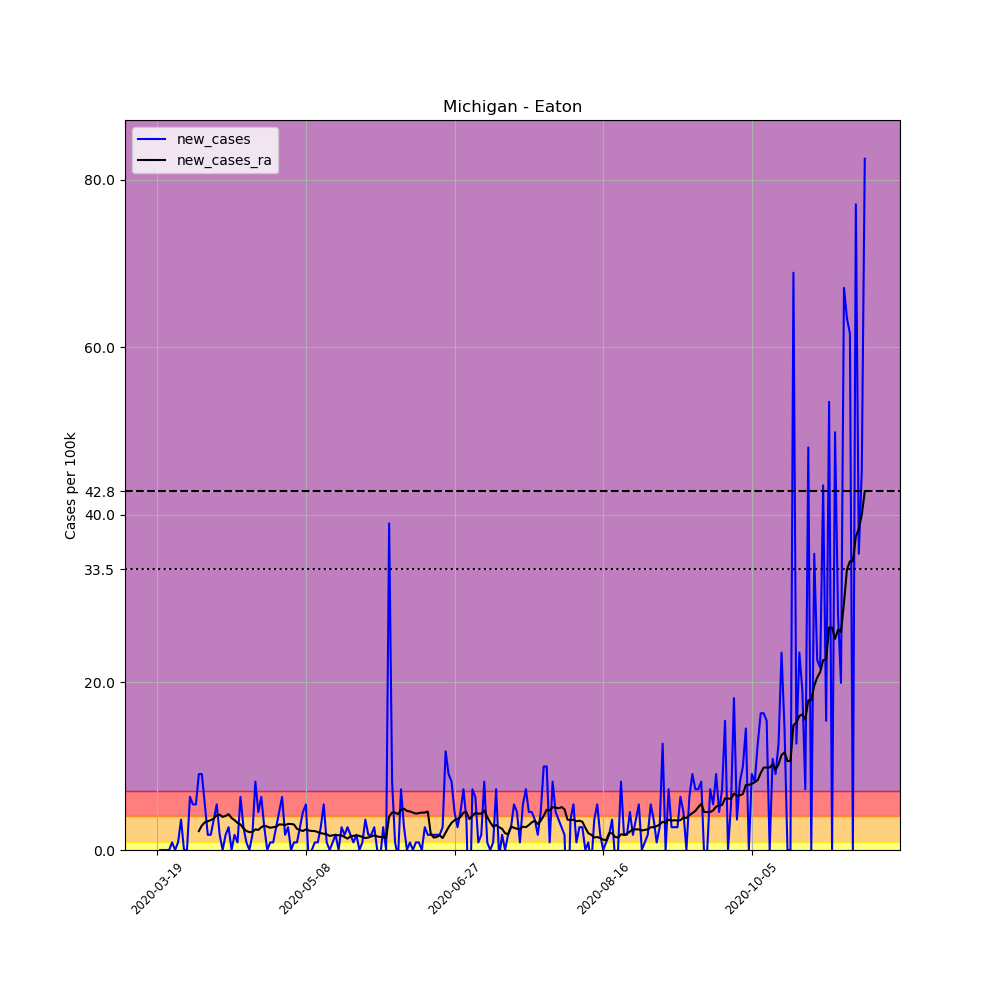

The table this chart was drawn from, first rows:
, date, county, state, fips, cases, deaths, COUNTY, STNAME, CTYNAME, POPESTIMATE2019, per_100k, new_cases, new_cases_ra
170433, 2020-03-19, Eaton, Michigan, 26045, 2, 0, 45, Michigan, Eaton, 110268, 1.814, , 
170434, 2020-03-20, Eaton, Michigan, 26045, 2, 0, 45, Michigan, Eaton, 110268, 1.814, 0.0, 
170435, 2020-03-21, Eaton, Michigan, 26045, 2, 0, 45, Michigan, Eaton, 110268, 1.814, 0.0, 
170436, 2020-03-22, Eaton, Michigan, 26045, 2, 0, 45, Michigan, Eaton, 110268, 1.814, 0.0, 
170437, 2020-03-23, Eaton, Michigan, 26045, 2, 0, 45, Michigan, Eaton, 110268, 1.814, 0.0, 
170438, 2020-03-24, Eaton, Michigan, 26045, 3, 0, 45, Michigan, Eaton, 110268, 2.721, 0.9069, 
170439, 2020-03-25, Eaton, Michigan, 26045, 3, 0, 45, Michigan, Eaton, 110268, 2.721, 0.0, 
170440, 2020-03-26, Eaton, Michigan, 26045, 4, 0, 45, Michigan, Eaton, 110268, 3.628, 0.9069, 
170441, 2020-03-27, Eaton, Michigan, 26045, 8, 0, 45, Michigan, Eaton, 110268, 7.255, 3.628, 
170442, 2020-03-28, Eaton, Michigan, 26045, 8, 0, 45, Michigan, Eaton, 110268, 7.255, 0.0, 
170443, 2020-03-29, Eaton, Michigan, 26045, 8, 0, 45, Michigan, Eaton, 110268, 7.255, 0.0, 
170444, 2020-03-30, Eaton, Michigan, 26045, 15, 0, 45, Michigan, Eaton, 110268, 13.6, 6.348, 
170445, 2020-03-31, Eaton, Michigan, 26045, 21, 0, 45, Michigan, Eaton, 110268, 19.04, 5.441, 
170446, 2020-04-01, Eaton, Michigan, 26045, 27, 0, 45, Michigan, Eaton, 110268, 24.49, 5.441, 
170447, 2020-04-02, Eaton, Michigan, 26045, 37, 1, 45, Michigan, Eaton, 110268, 33.55, 9.069, 2.267
170448, 2020-04-03, Eaton, Michigan, 26045, 47, 2, 45, Michigan, Eaton, 110268, 42.62, 9.069, 2.915
170449, 2020-04-04, Eaton, Michigan, 26045, 53, 2, 45, Michigan, Eaton, 110268, 48.06, 5.441, 3.304
170450, 2020-04-05, Eaton, Michigan, 26045, 55, 2, 45, Michigan, Eaton, 110268, 49.88, 1.814, 3.433
170451, 2020-04-06, Eaton, Michigan, 26045, 57, 2, 45, Michigan, Eaton, 110268, 51.69, 1.814, 3.563
170452, 2020-04-07, Eaton, Michigan, 26045, 61, 2, 45, Michigan, Eaton, 110268, 55.32, 3.628, 3.757
170453, 2020-04-08, Eaton, Michigan, 26045, 67, 3, 45, Michigan, Eaton, 110268, 60.76, 5.441, 4.146
170454, 2020-04-09, Eaton, Michigan, 26045, 69, 3, 45, Michigan, Eaton, 110268, 62.57, 1.814, 4.211
170455, 2020-04-10, Eaton, Michigan, 26045, 69, 4, 45, Michigan, Eaton, 110268, 62.57, 0.0, 3.951
170456, 2020-04-11, Eaton, Michigan, 26045, 71, 4, 45, Michigan, Eaton, 110268, 64.39, 1.814, 4.081
170457, 2020-04-12, Eaton, Michigan, 26045, 74, 4, 45, Michigan, Eaton, 110268, 67.11, 2.721, 4.275
170458, 2020-04-13, Eaton, Michigan, 26045, 74, 5, 45, Michigan, Eaton, 110268, 67.11, 0.0, 3.822
170459, 2020-04-14, Eaton, Michigan, 26045, 76, 5, 45, Michigan, Eaton, 110268, 68.92, 1.814, 3.563
170460, 2020-04-15, Eaton, Michigan, 26045, 77, 5, 45, Michigan, Eaton, 110268, 69.83, 0.9069, 3.239
170461, 2020-04-16, Eaton, Michigan, 26045, 84, 5, 45, Michigan, Eaton, 110268, 76.18, 6.348, 3.045
170462, 2020-04-17, Eaton, Michigan, 26045, 87, 5, 45, Michigan, Eaton, 110268, 78.9, 2.721, 2.591
170463, 2020-04-18, Eaton, Michigan, 26045, 88, 5, 45, Michigan, Eaton, 110268, 79.81, 0.9069, 2.267
170464, 2020-04-19, Eaton, Michigan, 26045, 88, 5, 45, Michigan, Eaton, 110268, 79.81, 0.0, 2.138
170465, 2020-04-20, Eaton, Michigan, 26045, 90, 5, 45, Michigan, Eaton, 110268, 81.62, 1.814, 2.138
170466, 2020-04-21, Eaton, Michigan, 26045, 99, 5, 45, Michigan, Eaton, 110268, 89.78, 8.162, 2.462
170467, 2020-04-22, Eaton, Michigan, 26045, 104, 5, 45, Michigan, Eaton, 110268, 94.32, 4.534, 2.397
170468, 2020-04-23, Eaton, Michigan, 26045, 111, 5, 45, Michigan, Eaton, 110268, 100.7, 6.348, 2.721
170469, 2020-04-24, Eaton, Michigan, 26045, 114, 5, 45, Michigan, Eaton, 110268, 103.4, 2.721, 2.915
170470, 2020-04-25, Eaton, Michigan, 26045, 114, 5, 45, Michigan, Eaton, 110268, 103.4, 0.0, 2.785
170471, 2020-04-26, Eaton, Michigan, 26045, 115, 5, 45, Michigan, Eaton, 110268, 104.3, 0.9069, 2.656
170472, 2020-04-27, Eaton, Michigan, 26045, 116, 6, 45, Michigan, Eaton, 110268, 105.2, 0.9069, 2.721
170473, 2020-04-28, Eaton, Michigan, 26045, 119, 6, 45, Michigan, Eaton, 110268, 107.9, 2.721, 2.785
170474, 2020-04-29, Eaton, Michigan, 26045, 124, 6, 45, Michigan, Eaton, 110268, 112.5, 4.534, 3.045
170475, 2020-04-30, Eaton, Michigan, 26045, 131, 6, 45, Michigan, Eaton, 110268, 118.8, 6.348, 3.045
170476, 2020-05-01, Eaton, Michigan, 26045, 133, 6, 45, Michigan, Eaton, 110268, 120.6, 1.814, 2.98
170477, 2020-05-02, Eaton, Michigan, 26045, 136, 6, 45, Michigan, Eaton, 110268, 123.3, 2.721, 3.109
170478, 2020-05-03, Eaton, Michigan, 26045, 136, 6, 45, Michigan, Eaton, 110268, 123.3, 0.0, 3.109
170479, 2020-05-04, Eaton, Michigan, 26045, 137, 6, 45, Michigan, Eaton, 110268, 124.2, 0.9069, 3.045
170480, 2020-05-05, Eaton, Michigan, 26045, 138, 6, 45, Michigan, Eaton, 110268, 125.1, 0.9069, 2.526
170481, 2020-05-06, Eaton, Michigan, 26045, 141, 6, 45, Michigan, Eaton, 110268, 127.9, 2.721, 2.397
170482, 2020-05-07, Eaton, Michigan, 26045, 146, 6, 45, Michigan, Eaton, 110268, 132.4, 4.534, 2.267
170483, 2020-05-08, Eaton, Michigan, 26045, 152, 6, 45, Michigan, Eaton, 110268, 137.8, 5.441, 2.462
170484, 2020-05-09, Eaton, Michigan, 26045, 150, 6, 45, Michigan, Eaton, 110268, 136, -1.814, 2.332
170485, 2020-05-10, Eaton, Michigan, 26045, 150, 6, 45, Michigan, Eaton, 110268, 136, 0.0, 2.267
170486, 2020-05-11, Eaton, Michigan, 26045, 151, 6, 45, Michigan, Eaton, 110268, 136.9, 0.9069, 2.267
170487, 2020-05-12, Eaton, Michigan, 26045, 152, 6, 45, Michigan, Eaton, 110268, 137.8, 0.9069, 2.138
170488, 2020-05-13, Eaton, Michigan, 26045, 155, 6, 45, Michigan, Eaton, 110268, 140.6, 2.721, 2.008
170489, 2020-05-14, Eaton, Michigan, 26045, 161, 6, 45, Michigan, Eaton, 110268, 146, 5.441, 1.943
170490, 2020-05-15, Eaton, Michigan, 26045, 162, 6, 45, Michigan, Eaton, 110268, 146.9, 0.9069, 1.879
170491, 2020-05-16, Eaton, Michigan, 26045, 162, 6, 45, Michigan, Eaton, 110268, 146.9, 0.0, 1.684
170492, 2020-05-17, Eaton, Michigan, 26045, 163, 6, 45, Michigan, Eaton, 110268, 147.8, 0.9069, 1.749
... 179 more rows
